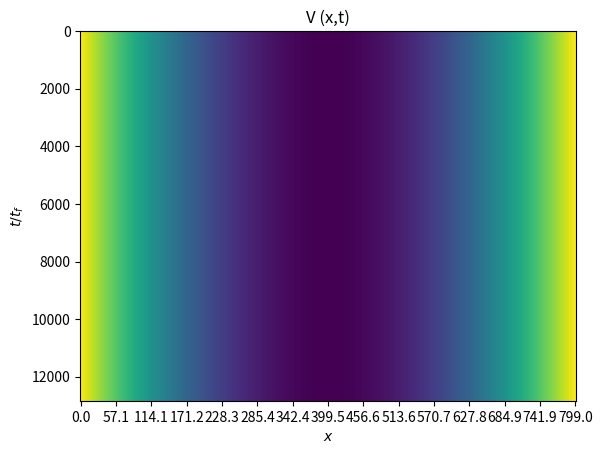

The matplotlib source for this figure: (Note: this script raises an exception after producing the figure.)
import numpy as np
from scipy import linalg as la
from scipy.interpolate import UnivariateSpline
import matplotlib.pyplot as plt




#constants
tf=0.24*np.pi
tfFin=tf+0.5*tf
xif=0.5
xii=2.0
MaxReach=10
points_x=801
leng=max([xif,xii])
x0,xf=-MaxReach/np.sqrt(leng),MaxReach/np.sqrt(leng)
points_t=int(points_x**2 /100)
print(points_t)
#points_t=500
x=np.linspace(x0,xf,points_x) #debe tener un numero impar de elemntos para que sirva NInteg
t=np.linspace(0,tf,points_t)
itertevol=int(points_t/2)
t2=np.linspace(-tf,tfFin,points_t+2*itertevol)
dt2=tfFin/points_t
dx=(xf-x0)/(points_x)
dt=tf/points_t



########functions

##boundary condditions for the states
def psi(x):
    return (np.pi**(-1.0/4.0))*np.exp(-(x**2)/2.0)
def psiI(x):
    return (xii**(1.0/4.0))*psi(np.sqrt(xii)*x)

def psiF(x):
    return (xif**(1.0/4.0))*psi(np.sqrt(xif)*x)
    #return x*psiI(x)/sqrt(2)

##interpolating function
def eta(t):
    return ((t**3.0)/(tf**3.0))*(1 + 3.0*(1 - (t/tf)) + 6.0*(1 - (t/tf))**2.0)


def Ninteg(x,func,x0,xf,dx):
    spl = UnivariateSpline(x,func, k=3, s=0)
    intfunc=np.zeros(np.size(xf))
    for i in range(np.size(xf)):
        intfunc[i]=spl.integral(x0, xf[i])
 
    return intfunc


def Nderivat(func,x):
    spl = UnivariateSpline(x,func, k=3, s=0)
    derivativas=spl.derivative()
    return derivativas(x)

def Nderivat2(func,x):
    Nderivat(func,x)
    return  Nderivat( Nderivat(func,x),x)



##Time dependent Density
def rho(x,t):
    rho0=(1 - eta(t))*psiI(x) + eta(t)*psiF(x) 
    Z=Ninteg(x,rho0**2,x0,[xf],dx)[0]
    return rho0/np.sqrt(Z)




##energy terms change if the wave functions are not gaussian 
def phi(t):
        return (t/tf)*(1 - (t/tf))*((0.5*xif + 0.5*xii)*t - 0.5*xii*tf)

    
def VI(x):
    return 0.5*(xii**2)*x**2


def VF(x):
    return 0.5*(xif**2)*x**2


def kt(t):
    return (1 - eta(t))*xii**2 + eta(t)*xif**2

def VT(x,t):
    return 0.5*kt(t)*x**2



###############################################################




######### STA ######################


### state density

preV=np.array([VI(x) for i in range(itertevol)])
V=np.array([VI(x) for ta in t])
postV=np.array([VI(x) for i in range(itertevol)])
fullV=np.concatenate((np.concatenate((preV, V), axis=0), postV), axis=0)


bounds=1
plt.imshow(fullV, interpolation='nearest', aspect='auto')
plt.title('V (x,t)')
plt.ylabel(r'$t/t_{f}$')
plt.xlabel(r'$x$') 
plt.xticks(np.arange(0,(np.shape(V)[1]-2*bounds+1),(np.shape(V)[1]-2*bounds)/(2*int(xf))),np.arange(-int(xf),2*int(xf)+1))
plt.yticks(np.arange(0,np.shape(V)[0],np.shape(V)[0]/4.0),np.linspace(0,1,5))
plt.colorbar()

plt.show()




from mpl_toolkits.mplot3d import Axes3D
fig = plt.figure()
ax = fig.add_subplot(111, projection='3d')
X,Y= np.meshgrid(x, t2, sparse=False, indexing='ij')
Z=fullV
ax.plot_surface(X, Y, Z.T)
plt.show()


np.savetxt('VCont.dat', fullV, delimiter=',')




